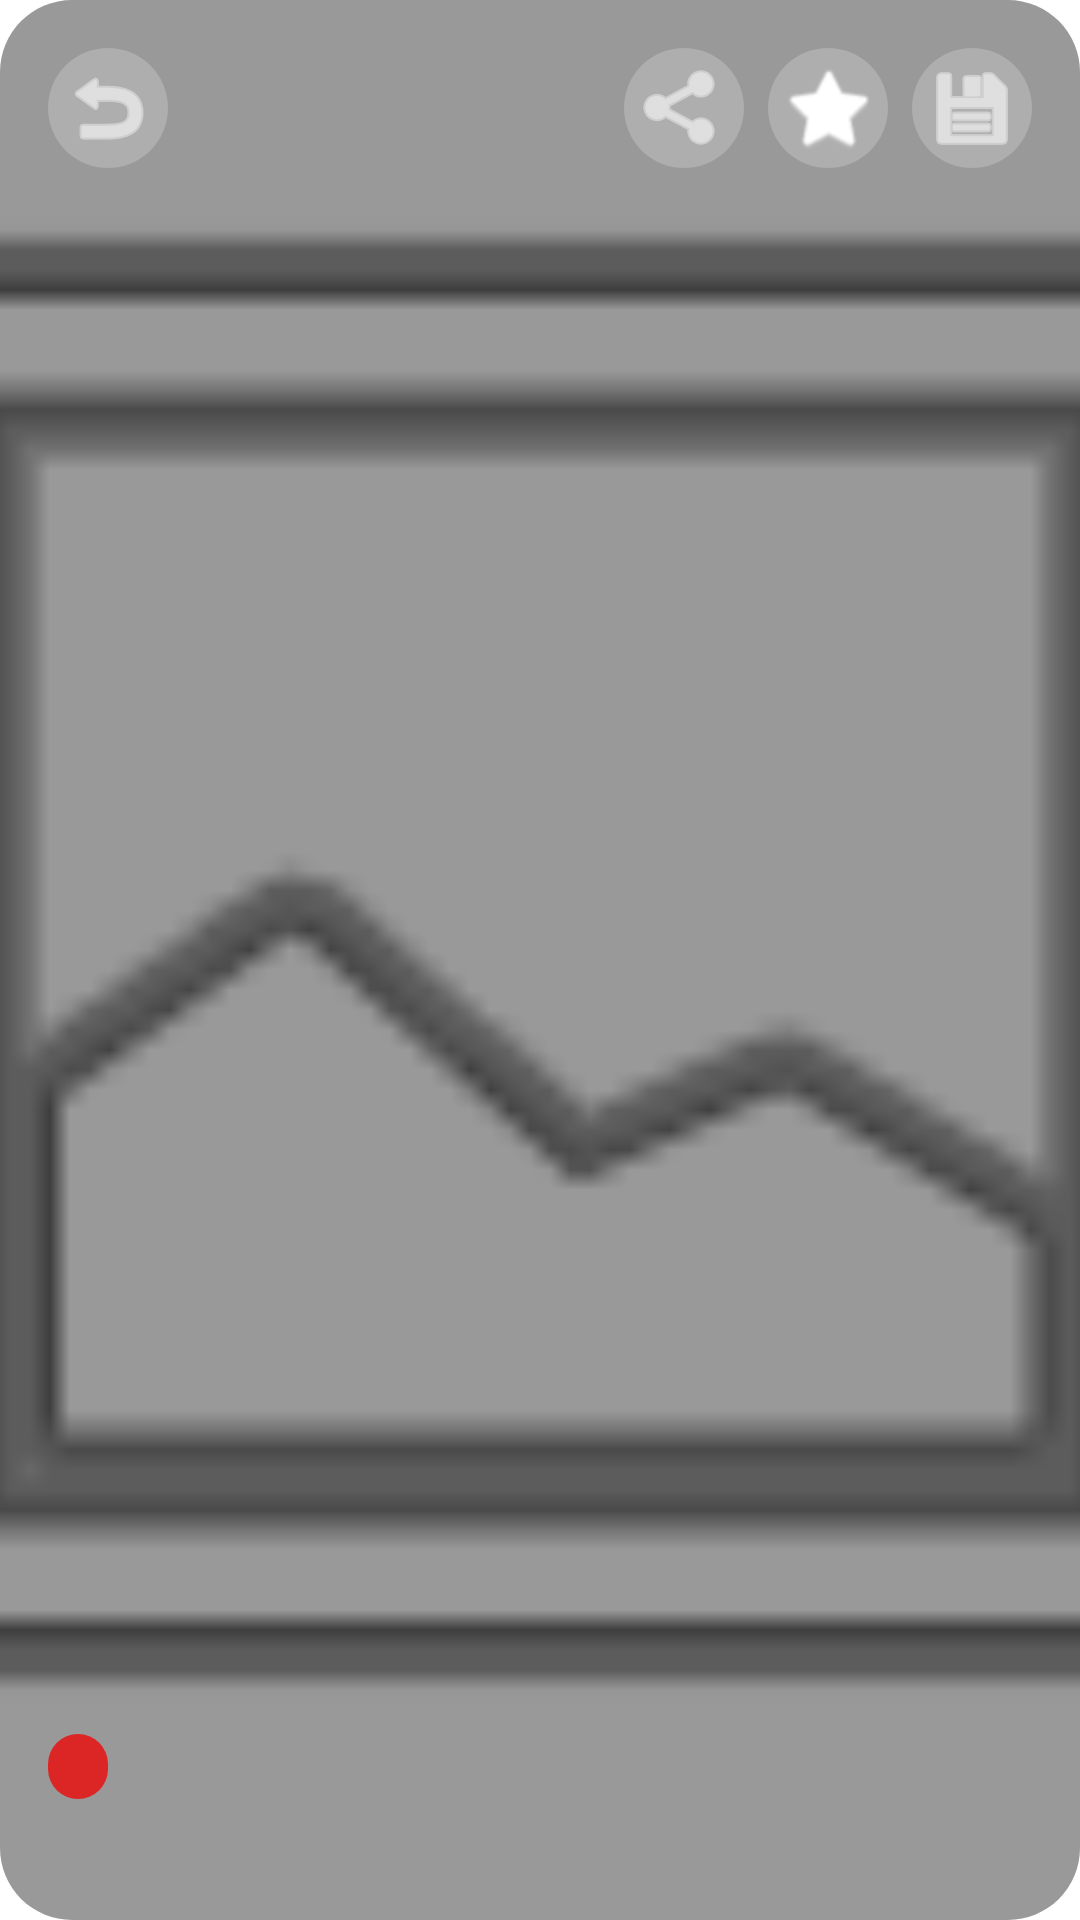

Here is an Android app screen rendered from its layout file. Give the layout XML and the strings, colors and styles it references.
<!-- AndroidManifest.xml: application theme Theme.NewsApp -->
<!-- res/layout/include_article_hero.xml -->
<?xml version="1.0" encoding="utf-8"?>
<androidx.cardview.widget.CardView
    xmlns:android="http://schemas.android.com/apk/res/android"
    xmlns:app="http://schemas.android.com/apk/res-auto"
    xmlns:tools="http://schemas.android.com/tools"
    android:layout_width="match_parent"
    android:layout_height="320dp"
    app:cardCornerRadius="24dp"
    app:cardElevation="0dp">

    <RelativeLayout
        android:layout_width="match_parent"
        android:layout_height="match_parent">

        <ImageView
            android:id="@+id/imgArticleHero"
            android:layout_width="match_parent"
            android:layout_height="match_parent"
            android:contentDescription="@string/top_story_image_desc"
            android:scaleType="centerCrop"
            android:src="@android:drawable/ic_menu_gallery" />

        <View
            android:layout_width="match_parent"
            android:layout_height="match_parent"
            android:background="#66000000" />

        <TextView
            android:id="@+id/tvHeroCategory"
            android:layout_width="wrap_content"
            android:layout_height="wrap_content"
            android:layout_above="@id/tvHeroCaption"
            android:layout_marginStart="16dp"
            android:layout_marginBottom="8dp"
            android:background="@drawable/bg_badge_red"
            android:paddingHorizontal="10dp"
            android:paddingVertical="4dp"
            android:text=""
            android:textColor="#FFFFFF"
            android:textSize="10sp"
            android:textStyle="bold"
            tools:text="CLIMATE" />

        <TextView
            android:id="@+id/tvHeroCaption"
            android:layout_width="match_parent"
            android:layout_height="wrap_content"
            android:layout_alignParentBottom="true"
            android:layout_marginHorizontal="16dp"
            android:layout_marginBottom="16dp"
            android:text=""
            android:textColor="#CBD5E1"
            android:textSize="12sp"
            tools:text="Wind turbines across the mountain ranges of central Europe." />

        <include
            layout="@layout/include_article_header"
            android:layout_width="match_parent"
            android:layout_height="wrap_content"
            android:layout_alignParentTop="true" />

    </RelativeLayout>
</androidx.cardview.widget.CardView>
<!-- res/layout/include_article_header.xml (included above) -->
<?xml version="1.0" encoding="utf-8"?>
<LinearLayout
    xmlns:android="http://schemas.android.com/apk/res/android"
    xmlns:app="http://schemas.android.com/apk/res-auto"
    android:layout_width="match_parent"
    android:layout_height="wrap_content"
    android:paddingHorizontal="16dp"
    android:paddingTop="16dp"
    android:gravity="center_vertical"
    android:orientation="horizontal">

    <ImageButton
        android:id="@+id/btnBack"
        android:layout_width="40dp"
        android:layout_height="40dp"
        android:background="@drawable/bg_rounded_circle_trans"
        android:contentDescription="@string/app_bar_logo_desc"
        android:src="@android:drawable/ic_menu_revert"
        app:tint="#FFFFFF" />

    <View
        android:layout_width="0dp"
        android:layout_height="0dp"
        android:layout_weight="1" />

    <ImageButton
        android:id="@+id/btnShare"
        android:layout_width="40dp"
        android:layout_height="40dp"
        android:layout_marginStart="8dp"
        android:background="@drawable/bg_rounded_circle_trans"
        android:contentDescription="@string/app_bar_logo_desc"
        android:src="@android:drawable/ic_menu_share"
        app:tint="#FFFFFF" />

    <ImageButton
        android:id="@+id/btnBookmark"
        android:layout_width="40dp"
        android:layout_height="40dp"
        android:layout_marginStart="8dp"
        android:background="@drawable/bg_rounded_circle_trans"
        android:contentDescription="@string/bookmark_desc"
        android:src="@android:drawable/btn_star_big_off"
        app:tint="#FFFFFF" />

    <ImageButton
        android:id="@+id/btnDownload"
        android:layout_width="40dp"
        android:layout_height="40dp"
        android:layout_marginStart="8dp"
        android:background="@drawable/bg_rounded_circle_trans"
        android:contentDescription="@string/app_bar_logo_desc"
        android:src="@android:drawable/ic_menu_save"
        app:tint="#FFFFFF" />
</LinearLayout>
<!-- resources referenced by this layout -->
<resources>
  <!-- drawable bg_badge_red (drawable) -->
  <?xml version="1.0" encoding="utf-8"?>
  <shape xmlns:android="http://schemas.android.com/apk/res/android"
      android:shape="rectangle">
      <solid android:color="@color/badge_red" />
      <corners android:radius="12dp" />
  </shape>
  <!-- drawable bg_rounded_circle_trans (drawable) -->
  <?xml version="1.0" encoding="utf-8"?>
  <shape xmlns:android="http://schemas.android.com/apk/res/android"
      android:shape="oval">
      <solid android:color="@color/white_trans_20" />
  </shape>
  <string name="app_bar_logo_desc">App Logo</string>
  <string name="bookmark_desc">Bookmark</string>
  <string name="top_story_image_desc">Top Story Image</string>
  <style name="Theme.NewsApp" parent="Theme.MaterialComponents.DayNight.NoActionBar" />
  <color name="badge_red">#DC2626</color>
  <color name="white_trans_20">#33FFFFFF</color>
</resources>
